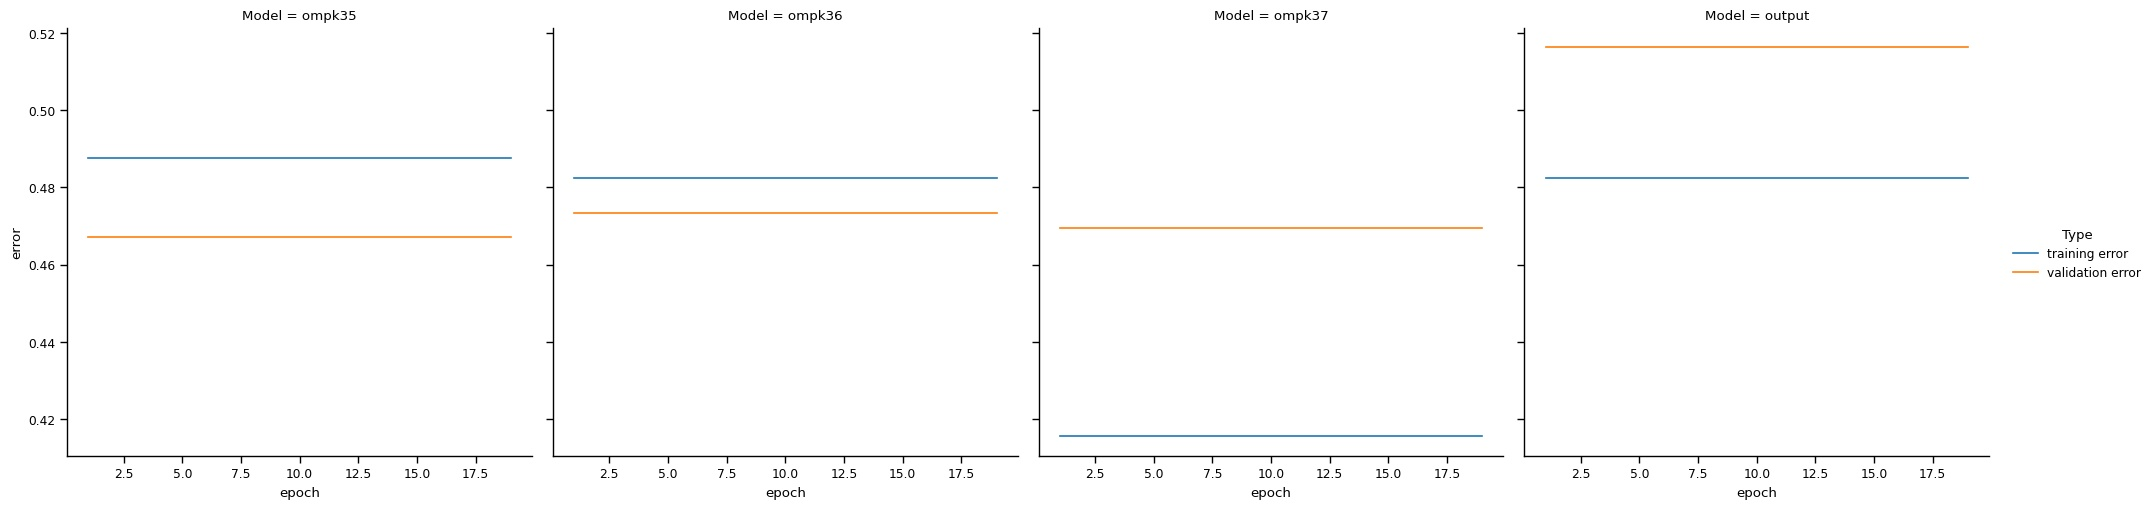

Values plotted in this chart, from the file beside it:
Type, Model, error, epoch
training error, ompk35, 0.4875, 1
training error, ompk35, 0.4875, 2
training error, ompk35, 0.4875, 3
training error, ompk35, 0.4875, 4
training error, ompk35, 0.4875, 5
training error, ompk35, 0.4875, 6
training error, ompk35, 0.4875, 7
training error, ompk35, 0.4875, 8
training error, ompk35, 0.4875, 9
training error, ompk35, 0.4875, 10
training error, ompk35, 0.4875, 11
training error, ompk35, 0.4875, 12
training error, ompk35, 0.4875, 13
training error, ompk35, 0.4875, 14
training error, ompk35, 0.4875, 15
training error, ompk35, 0.4875, 16
training error, ompk35, 0.4875, 17
training error, ompk35, 0.4875, 18
training error, ompk35, 0.4875, 19
validation error, ompk35, 0.4672, 1
validation error, ompk35, 0.4672, 2
validation error, ompk35, 0.4672, 3
validation error, ompk35, 0.4672, 4
validation error, ompk35, 0.4672, 5
validation error, ompk35, 0.4672, 6
validation error, ompk35, 0.4672, 7
validation error, ompk35, 0.4672, 8
validation error, ompk35, 0.4672, 9
validation error, ompk35, 0.4672, 10
validation error, ompk35, 0.4672, 11
validation error, ompk35, 0.4672, 12
validation error, ompk35, 0.4672, 13
validation error, ompk35, 0.4672, 14
validation error, ompk35, 0.4672, 15
validation error, ompk35, 0.4672, 16
validation error, ompk35, 0.4672, 17
validation error, ompk35, 0.4672, 18
validation error, ompk35, 0.4672, 19
training error, ompk36, 0.4824, 1
training error, ompk36, 0.4824, 2
training error, ompk36, 0.4824, 3
training error, ompk36, 0.4824, 4
training error, ompk36, 0.4824, 5
training error, ompk36, 0.4824, 6
training error, ompk36, 0.4824, 7
training error, ompk36, 0.4824, 8
training error, ompk36, 0.4824, 9
training error, ompk36, 0.4824, 10
training error, ompk36, 0.4824, 11
training error, ompk36, 0.4824, 12
training error, ompk36, 0.4824, 13
training error, ompk36, 0.4824, 14
training error, ompk36, 0.4824, 15
training error, ompk36, 0.4824, 16
training error, ompk36, 0.4824, 17
training error, ompk36, 0.4824, 18
training error, ompk36, 0.4824, 19
validation error, ompk36, 0.4733, 1
validation error, ompk36, 0.4733, 2
validation error, ompk36, 0.4733, 3
... 92 more rows
